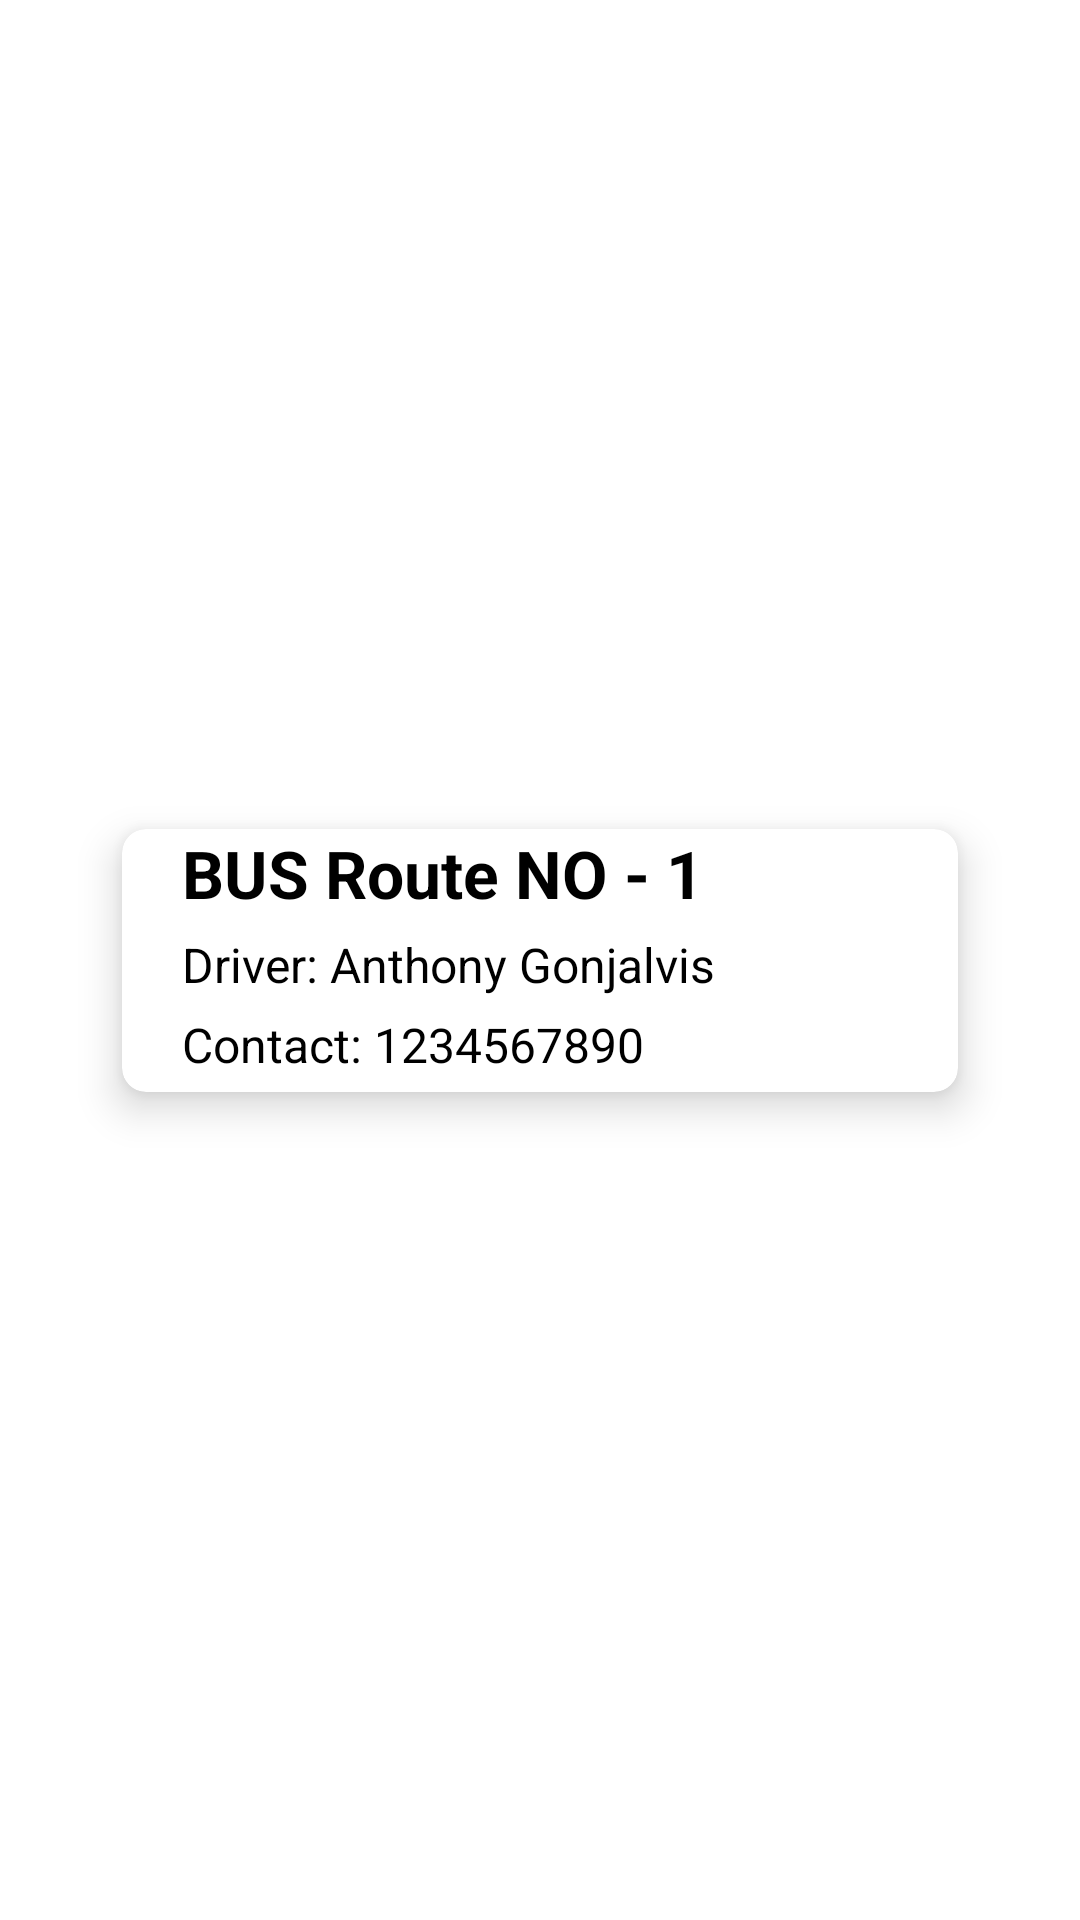

Android layout source for this screen:
<!-- AndroidManifest.xml: application theme Theme.IISTSupportApp -->
<!-- res/layout/layout_select_bus.xml -->
<?xml version="1.0" encoding="utf-8"?>
<androidx.constraintlayout.widget.ConstraintLayout xmlns:android="http://schemas.android.com/apk/res/android"
    xmlns:app="http://schemas.android.com/apk/res-auto"
    xmlns:tools="http://schemas.android.com/tools"
    android:layout_width="match_parent"
    android:layout_height="wrap_content">

    <androidx.cardview.widget.CardView
        android:layout_width="0dp"
        android:layout_height="wrap_content"
        app:cardCornerRadius="8dp"
        app:cardElevation="8dp"
        android:layout_marginStart="30dp"
        android:layout_marginEnd="30dp"
        app:cardUseCompatPadding="true"
        app:layout_constraintBottom_toBottomOf="parent"
        app:layout_constraintEnd_toEndOf="parent"
        app:layout_constraintStart_toStartOf="parent"
        app:layout_constraintTop_toTopOf="parent"
        tools:context=".MainActivity">


        <LinearLayout
            android:layout_width="match_parent"
            android:layout_height="wrap_content"
            android:layout_marginStart="20dp"
            android:layout_marginEnd="10dp"
            android:orientation="vertical">
            <LinearLayout
                android:layout_width="match_parent"
                android:layout_height="wrap_content"
                android:orientation="horizontal">
                <TextView
                    android:layout_width="wrap_content"
                    android:layout_height="wrap_content"
                    android:text="BUS Route NO - "
                    android:textColor="?attr/colorOnSecondary"
                    android:textSize="22sp"
                    android:textStyle="bold"
                    android:layout_marginBottom="5dp"/>
                <TextView
                    android:id="@+id/busNo"
                    android:layout_width="wrap_content"
                    android:layout_height="wrap_content"
                    android:text="1"
                    android:textColor="?attr/colorOnSecondary"
                    android:textSize="22sp"
                    android:textStyle="bold"
                    android:layout_marginBottom="5dp"/>

            </LinearLayout>

            <LinearLayout
                android:layout_width="match_parent"
                android:layout_height="wrap_content"
                android:orientation="horizontal">

                <TextView
                    android:layout_width="wrap_content"
                    android:layout_height="wrap_content"
                    android:text="Driver: "
                    android:textColor="?attr/colorOnSecondary"
                    android:textSize="16sp"
                    android:layout_marginBottom="5dp"/>
                <TextView
                    android:id="@+id/driverName"
                    android:layout_width="wrap_content"
                    android:layout_height="wrap_content"
                    android:text="Anthony Gonjalvis"
                    android:textColor="?attr/colorOnSecondary"
                    android:textSize="16sp"
                    android:layout_marginBottom="5dp"/>
            </LinearLayout>
            <LinearLayout
                android:layout_width="match_parent"
                android:layout_height="wrap_content"
                android:orientation="horizontal">
            <TextView
                android:layout_width="wrap_content"
                android:layout_height="wrap_content"
                android:text="Contact: "
                android:textColor="?attr/colorOnSecondary"
                android:textSize="16sp"
                android:layout_marginBottom="5dp"
                />
            <TextView
                android:id="@+id/contact"
                android:layout_width="wrap_content"
                android:layout_height="wrap_content"
                android:text="1234567890"
                android:textColor="?attr/colorOnSecondary"
                android:textSize="16sp"
                android:layout_marginBottom="5dp"
                />
            </LinearLayout>

        </LinearLayout>

    </androidx.cardview.widget.CardView>
</androidx.constraintlayout.widget.ConstraintLayout>
<!-- resources referenced by this layout -->
<resources>
  <style name="Theme.IISTSupportApp" parent="Theme.MaterialComponents.DayNight.DarkActionBar">
          
          <item name="colorPrimary">@color/blue_varient</item>
          <item name="colorPrimaryVariant">@color/purple_700</item>
          <item name="colorOnPrimary">@color/white</item>
          
          <item name="colorSecondary">@color/teal_200</item>
          <item name="colorSecondaryVariant">@color/teal_700</item>
          <item name="colorOnSecondary">@color/black</item>
          
          <item name="android:statusBarColor">?attr/colorOnTertiary</item>
          
          <item name="colorOnTertiary">@color/dark_blue</item>
          <item name="colorOnTertiaryContainer">@color/light_white</item>
  
      </style>
  <color name="blue_varient">#0096C7</color>
  <color name="purple_700">#FF3700B3</color>
  <color name="white">#FFFFFFFF</color>
  <color name="teal_200">#FF03DAC5</color>
  <color name="teal_700">#FF018786</color>
  <color name="black">#FF000000</color>
  <color name="dark_blue">#0077B6</color>
  <color name="light_white">#eaf4f4</color>
</resources>
